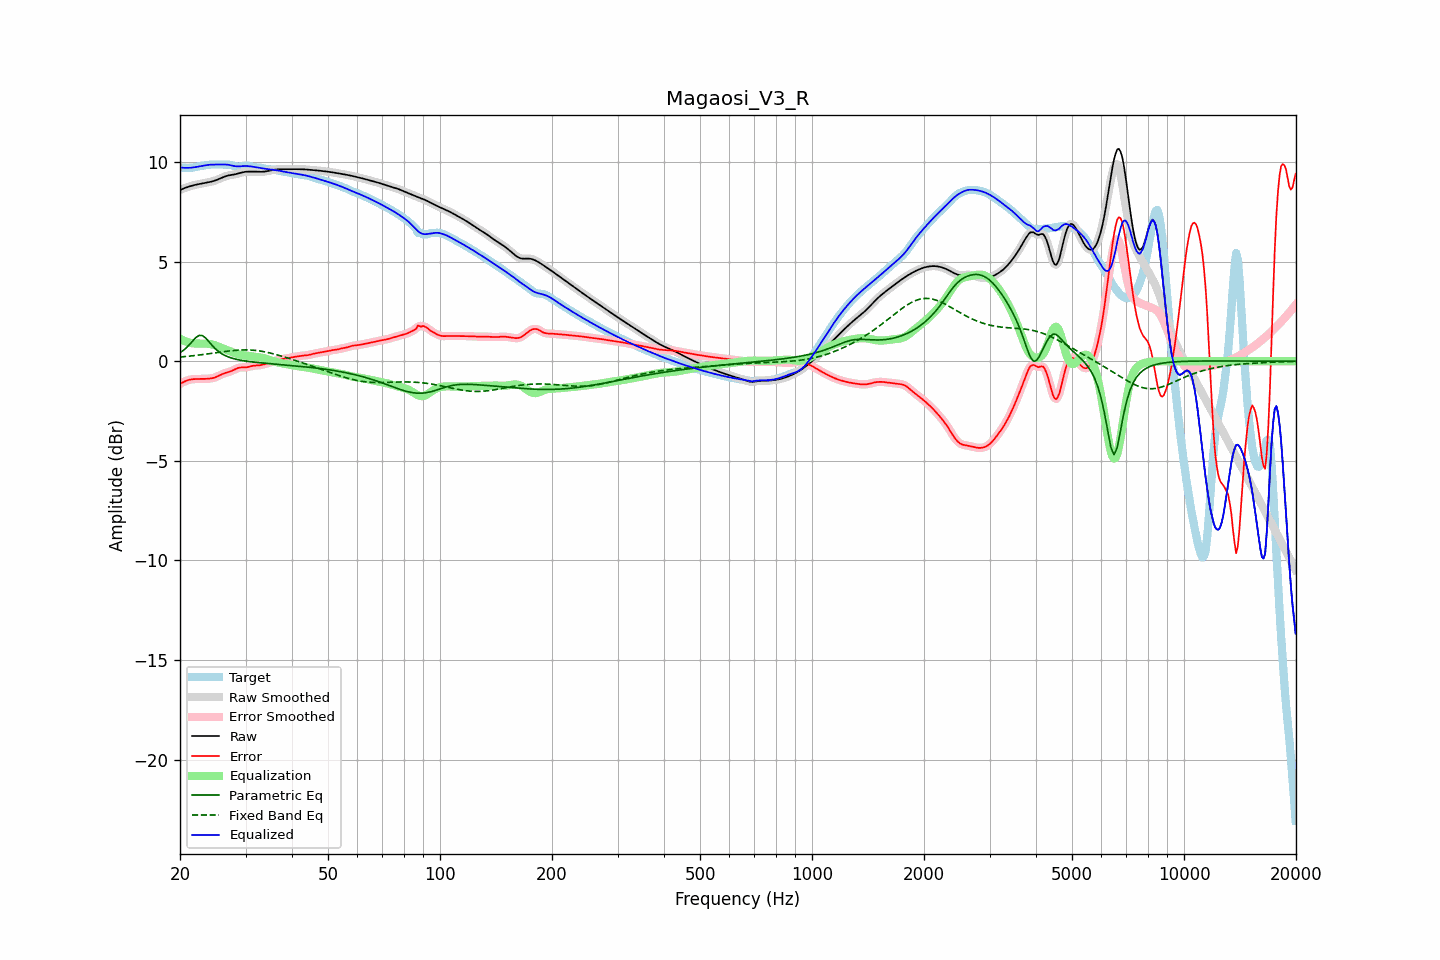

The table this chart was drawn from, first rows:
frequency, raw, error, smoothed, error_smoothed, equalization, parametric_eq, fixed_band_eq, equalized_raw, equalized_smoothed, target
20.00, 8.60, -1.13, 8.60, -1.14, 1.13, 0.43, 0.21, 9.73, 9.73, 9.73
20.20, 8.63, -1.09, 8.63, -1.09, 1.09, 0.49, 0.22, 9.72, 9.72, 9.72
20.40, 8.67, -1.05, 8.67, -1.05, 1.05, 0.54, 0.23, 9.71, 9.71, 9.72
20.61, 8.70, -1.01, 8.70, -1.01, 1.01, 0.61, 0.23, 9.71, 9.71, 9.71
20.81, 8.73, -0.98, 8.73, -0.98, 0.98, 0.68, 0.24, 9.71, 9.71, 9.70
21.02, 8.75, -0.95, 8.76, -0.95, 0.95, 0.76, 0.25, 9.71, 9.71, 9.70
21.23, 8.78, -0.93, 8.78, -0.93, 0.93, 0.85, 0.26, 9.71, 9.71, 9.71
21.44, 8.80, -0.91, 8.80, -0.91, 0.91, 0.94, 0.27, 9.72, 9.72, 9.71
21.66, 8.83, -0.90, 8.83, -0.90, 0.90, 1.03, 0.28, 9.73, 9.73, 9.73
21.87, 8.85, -0.89, 8.85, -0.89, 0.89, 1.12, 0.29, 9.74, 9.74, 9.74
22.09, 8.86, -0.89, 8.86, -0.89, 0.89, 1.20, 0.29, 9.75, 9.75, 9.75
22.31, 8.88, -0.89, 8.88, -0.89, 0.89, 1.25, 0.30, 9.77, 9.77, 9.77
22.54, 8.90, -0.89, 8.90, -0.89, 0.89, 1.30, 0.31, 9.79, 9.79, 9.79
22.76, 8.91, -0.89, 8.91, -0.89, 0.89, 1.29, 0.32, 9.80, 9.80, 9.80
22.99, 8.93, -0.89, 8.93, -0.89, 0.89, 1.29, 0.33, 9.82, 9.82, 9.82
23.22, 8.94, -0.89, 8.94, -0.89, 0.89, 1.23, 0.34, 9.83, 9.83, 9.83
23.45, 8.96, -0.88, 8.96, -0.88, 0.88, 1.16, 0.36, 9.84, 9.84, 9.84
23.69, 8.97, -0.88, 8.97, -0.88, 0.88, 1.07, 0.37, 9.85, 9.85, 9.85
23.92, 8.99, -0.87, 8.99, -0.87, 0.87, 0.98, 0.38, 9.86, 9.86, 9.86
24.16, 9.01, -0.86, 9.01, -0.86, 0.86, 0.89, 0.39, 9.87, 9.87, 9.87
24.40, 9.03, -0.85, 9.03, -0.85, 0.84, 0.79, 0.40, 9.87, 9.87, 9.88
24.65, 9.05, -0.83, 9.05, -0.83, 0.82, 0.71, 0.41, 9.87, 9.87, 9.88
24.89, 9.08, -0.80, 9.08, -0.80, 0.80, 0.63, 0.42, 9.87, 9.87, 9.88
25.14, 9.11, -0.77, 9.11, -0.77, 0.77, 0.56, 0.43, 9.87, 9.87, 9.88
25.39, 9.14, -0.73, 9.14, -0.73, 0.73, 0.49, 0.45, 9.87, 9.87, 9.88
25.65, 9.18, -0.69, 9.18, -0.69, 0.70, 0.43, 0.46, 9.88, 9.88, 9.87
25.91, 9.21, -0.66, 9.21, -0.66, 0.67, 0.38, 0.47, 9.88, 9.88, 9.87
26.16, 9.25, -0.62, 9.25, -0.62, 0.63, 0.33, 0.48, 9.88, 9.88, 9.87
26.43, 9.28, -0.59, 9.28, -0.59, 0.60, 0.29, 0.49, 9.88, 9.88, 9.87
26.69, 9.30, -0.57, 9.30, -0.57, 0.57, 0.25, 0.50, 9.88, 9.88, 9.87
26.96, 9.33, -0.55, 9.33, -0.55, 0.54, 0.22, 0.51, 9.87, 9.87, 9.87
27.23, 9.34, -0.52, 9.34, -0.52, 0.51, 0.19, 0.52, 9.85, 9.85, 9.87
27.50, 9.36, -0.49, 9.36, -0.49, 0.48, 0.16, 0.53, 9.83, 9.83, 9.85
27.77, 9.37, -0.45, 9.37, -0.45, 0.44, 0.14, 0.54, 9.81, 9.81, 9.82
28.05, 9.38, -0.41, 9.38, -0.41, 0.41, 0.12, 0.54, 9.80, 9.80, 9.80
28.33, 9.40, -0.37, 9.40, -0.37, 0.38, 0.10, 0.55, 9.79, 9.79, 9.77
28.62, 9.42, -0.34, 9.42, -0.34, 0.36, 0.08, 0.56, 9.78, 9.78, 9.76
28.90, 9.44, -0.32, 9.45, -0.32, 0.34, 0.06, 0.56, 9.78, 9.78, 9.76
29.19, 9.47, -0.31, 9.47, -0.31, 0.32, 0.05, 0.57, 9.79, 9.79, 9.78
29.48, 9.49, -0.31, 9.49, -0.31, 0.31, 0.03, 0.57, 9.80, 9.80, 9.80
29.78, 9.50, -0.31, 9.50, -0.31, 0.30, 0.02, 0.57, 9.80, 9.80, 9.81
30.08, 9.51, -0.31, 9.51, -0.31, 0.29, 0.01, 0.57, 9.80, 9.80, 9.82
30.38, 9.52, -0.29, 9.52, -0.29, 0.28, -0.00, 0.57, 9.80, 9.80, 9.82
30.68, 9.52, -0.27, 9.52, -0.27, 0.27, -0.01, 0.57, 9.79, 9.79, 9.80
30.99, 9.52, -0.25, 9.52, -0.25, 0.26, -0.02, 0.56, 9.78, 9.78, 9.78
31.30, 9.52, -0.23, 9.52, -0.23, 0.25, -0.03, 0.56, 9.77, 9.77, 9.76
31.61, 9.52, -0.22, 9.52, -0.22, 0.23, -0.04, 0.55, 9.76, 9.76, 9.74
31.93, 9.52, -0.22, 9.52, -0.22, 0.22, -0.05, 0.54, 9.74, 9.74, 9.74
32.24, 9.52, -0.21, 9.52, -0.21, 0.21, -0.06, 0.53, 9.73, 9.73, 9.73
32.57, 9.51, -0.21, 9.51, -0.21, 0.20, -0.07, 0.52, 9.71, 9.71, 9.72
32.89, 9.51, -0.20, 9.51, -0.20, 0.19, -0.08, 0.51, 9.70, 9.70, 9.71
33.22, 9.51, -0.18, 9.51, -0.18, 0.17, -0.08, 0.50, 9.69, 9.69, 9.69
33.55, 9.52, -0.16, 9.52, -0.16, 0.16, -0.09, 0.48, 9.67, 9.67, 9.68
33.89, 9.53, -0.14, 9.53, -0.14, 0.14, -0.10, 0.47, 9.66, 9.66, 9.66
34.23, 9.54, -0.11, 9.54, -0.11, 0.11, -0.11, 0.45, 9.65, 9.65, 9.65
34.57, 9.56, -0.09, 9.56, -0.09, 0.09, -0.11, 0.43, 9.64, 9.64, 9.64
34.92, 9.58, -0.06, 9.58, -0.06, 0.06, -0.12, 0.42, 9.64, 9.64, 9.64
35.27, 9.59, -0.03, 9.59, -0.03, 0.03, -0.13, 0.40, 9.63, 9.63, 9.62
35.62, 9.61, -0.01, 9.61, -0.01, 0.01, -0.13, 0.37, 9.62, 9.62, 9.61
35.97, 9.62, 0.02, 9.62, 0.02, -0.02, -0.14, 0.35, 9.60, 9.60, 9.60
... 635 more rows
